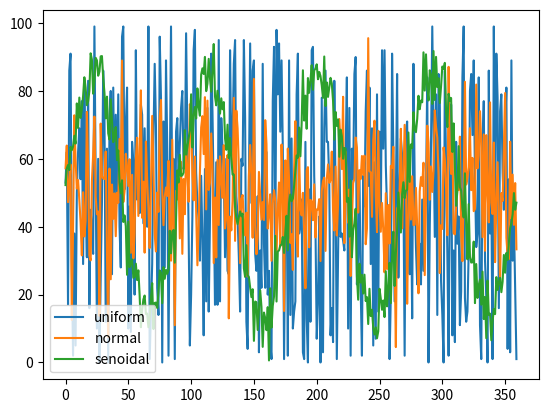
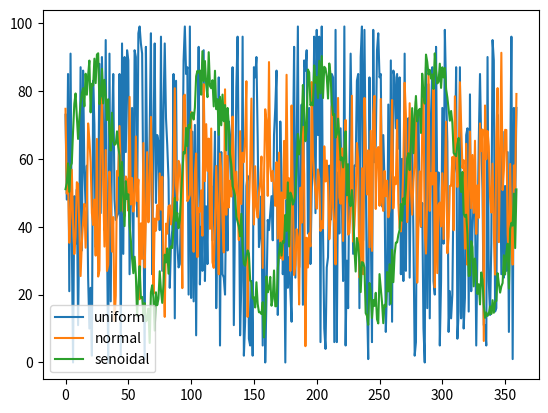

These figures' Python source, in order:
import numpy as np



def generate_demand(rand_generator, num_demands, period, horizon, minv, maxv, std=None, num_peaks=None):
    # Se não passou número de picos não é uma função senoidal
    if num_peaks is None:
        # Se não passou desvio padrão é porque é distribuição uniforme
        if std is None:
            return uniform_data(rand_generator, minv, maxv, num_demands)
        # Se passou desvio padrão é distribuição normal
        else:
            return normal_data(rand_generator, num_demands, minv, maxv, std)
    # Se passou número de picos, é uma função senoidal
    else: 
        std = 0 if std is None else std
        demands = np.zeros(num_demands)
        for i in range(num_demands):
            demands[i], _ = senoidal_data(rand_generator, period, horizon, minv, maxv, std, num_peaks)
        return demands

def uniform_data(rand_generator, minv, maxv, num_demands):
    return rand_generator.randint(low=minv, high=maxv, size=num_demands)

def normal_data(rand_generator, num_demands, minv, maxv, std):
    data = rand_generator.normal((maxv+minv)/2, std, size=num_demands)
    for i in range(len(data)):
        data[i] = cut_limit_data(data[i], minv, maxv)
    return data

def senoidal_data(rand_generator, period, horizon=360, minv=0, maxv=100, std=5, num_peaks=4):
    """Gera um ponto de uma curva senoidal referente à ordenada `period`

       A perturbação é gerada por uma distribuição normal de média zero
       e desvio padrão std. 
       Como 99.7% dos dados da distribuição ficam entre [-3std,+3std]
       a faixa de valores considerada para o valor média leva isso em consideração.
       Os valores que ficarem fora dos limites mínimo e máximo são cortados.
    """

    curve_min = 3*std+minv
    curve_max = maxv-3*std
    curve_range = curve_max - curve_min

    avg_value = curve_min + curve_range/2 + (curve_range/2)*np.sin(num_peaks*2*np.pi*period/horizon)
    sto_value = avg_value + rand_generator.normal(0, std)

    sto_value = cut_limit_data(sto_value, minv, maxv)

    return sto_value, avg_value

def cut_limit_data(value, minv, maxv):
    if value > maxv:
        return maxv
    elif value < minv:
        return minv
    return value

if __name__ == '__main__':
    from matplotlib import pyplot as ppt

    H = 360
    num_demands = 2
    rand_generator = np.random.RandomState(None)

    uni_data = []
    nor_data = []
    sen_data = []
    for i in range(H):
        uni_data.append(generate_demand(rand_generator, num_demands, i, H, 0, 100, std=None, num_peaks=None))
        nor_data.append(generate_demand(rand_generator, num_demands, i, H, 0, 100, std=15, num_peaks=None))
        sen_data.append(generate_demand(rand_generator, num_demands, i, H, 0, 100, std=5, num_peaks=4))
    # print(data)
    # print(avg_data)
    for i in range(2):
        ppt.plot([d[i] for d in uni_data], label='uniform')
        ppt.plot([d[i] for d in nor_data], label='normal')
        ppt.plot([d[i] for d in sen_data], label='senoidal')
        ppt.legend()
        ppt.show()
